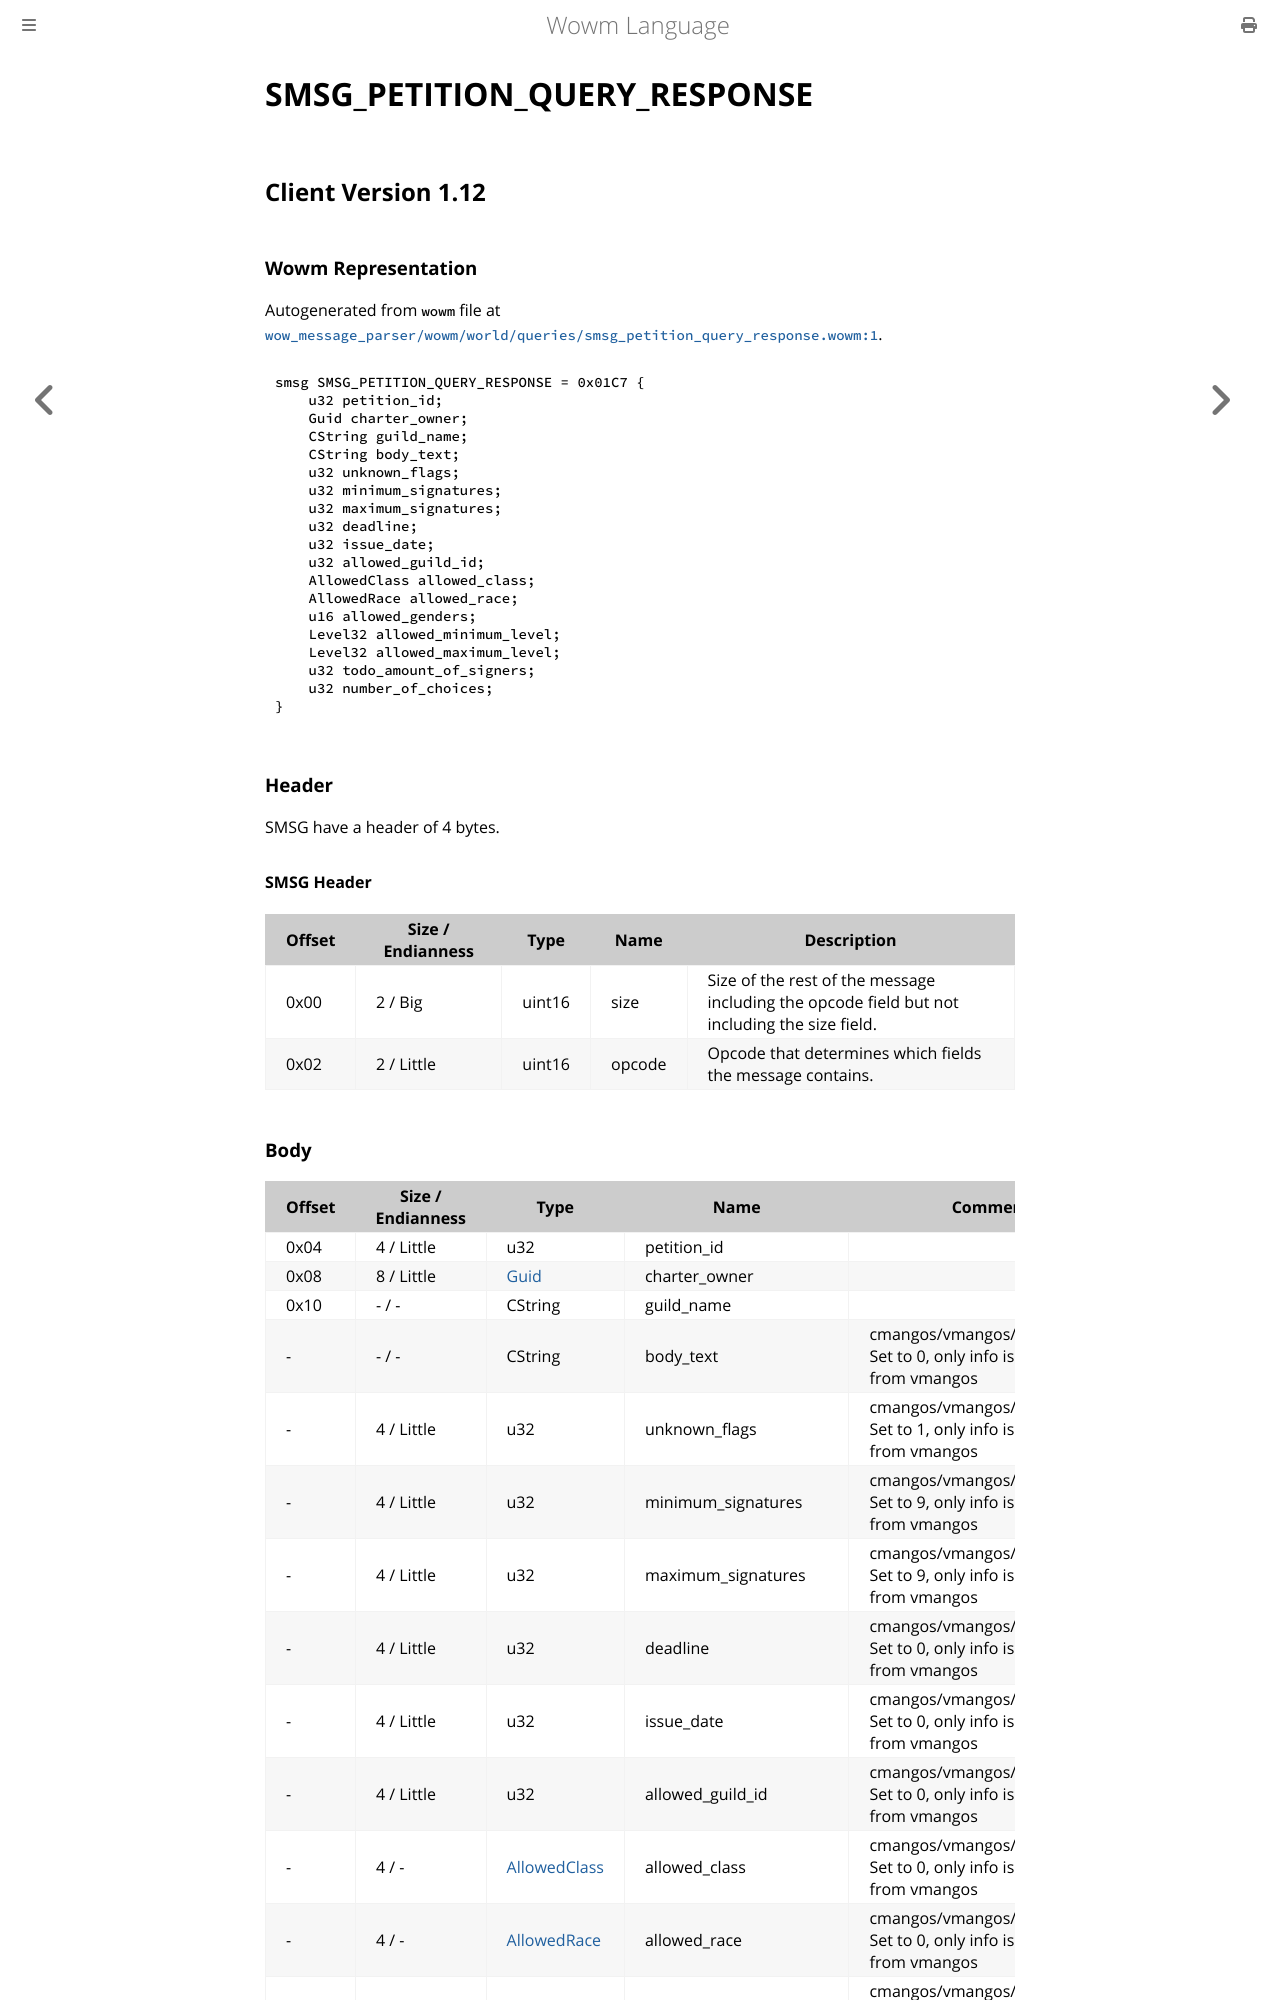

repository: gtker/wow_messages · page: docs/smsg_petition_query_response.html · generator: mdbook

# SMSG_PETITION_QUERY_RESPONSE

## Client Version 1.12

### Wowm Representation

Autogenerated from `wowm` file at [`wow_message_parser/wowm/world/queries/smsg_petition_query_response.wowm:1`](https://github.com/gtker/wow_messages/tree/main/wow_message_parser/wowm/world/queries/smsg_petition_query_response.wowm#L1).
```rust,ignore
smsg SMSG_PETITION_QUERY_RESPONSE = 0x01C7 {
    u32 petition_id;
    Guid charter_owner;
    CString guild_name;
    CString body_text;
    u32 unknown_flags;
    u32 minimum_signatures;
    u32 maximum_signatures;
    u32 deadline;
    u32 issue_date;
    u32 allowed_guild_id;
    AllowedClass allowed_class;
    AllowedRace allowed_race;
    u16 allowed_genders;
    Level32 allowed_minimum_level;
    Level32 allowed_maximum_level;
    u32 todo_amount_of_signers;
    u32 number_of_choices;
}
```
### Header

SMSG have a header of 4 bytes.

#### SMSG Header

| Offset | Size / Endianness | Type   | Name   | Description |
| ------ | ----------------- | ------ | ------ | ----------- |
| 0x00   | 2 / Big           | uint16 | size   | Size of the rest of the message including the opcode field but not including the size field.|
| 0x02   | 2 / Little        | uint16 | opcode | Opcode that determines which fields the message contains.|
